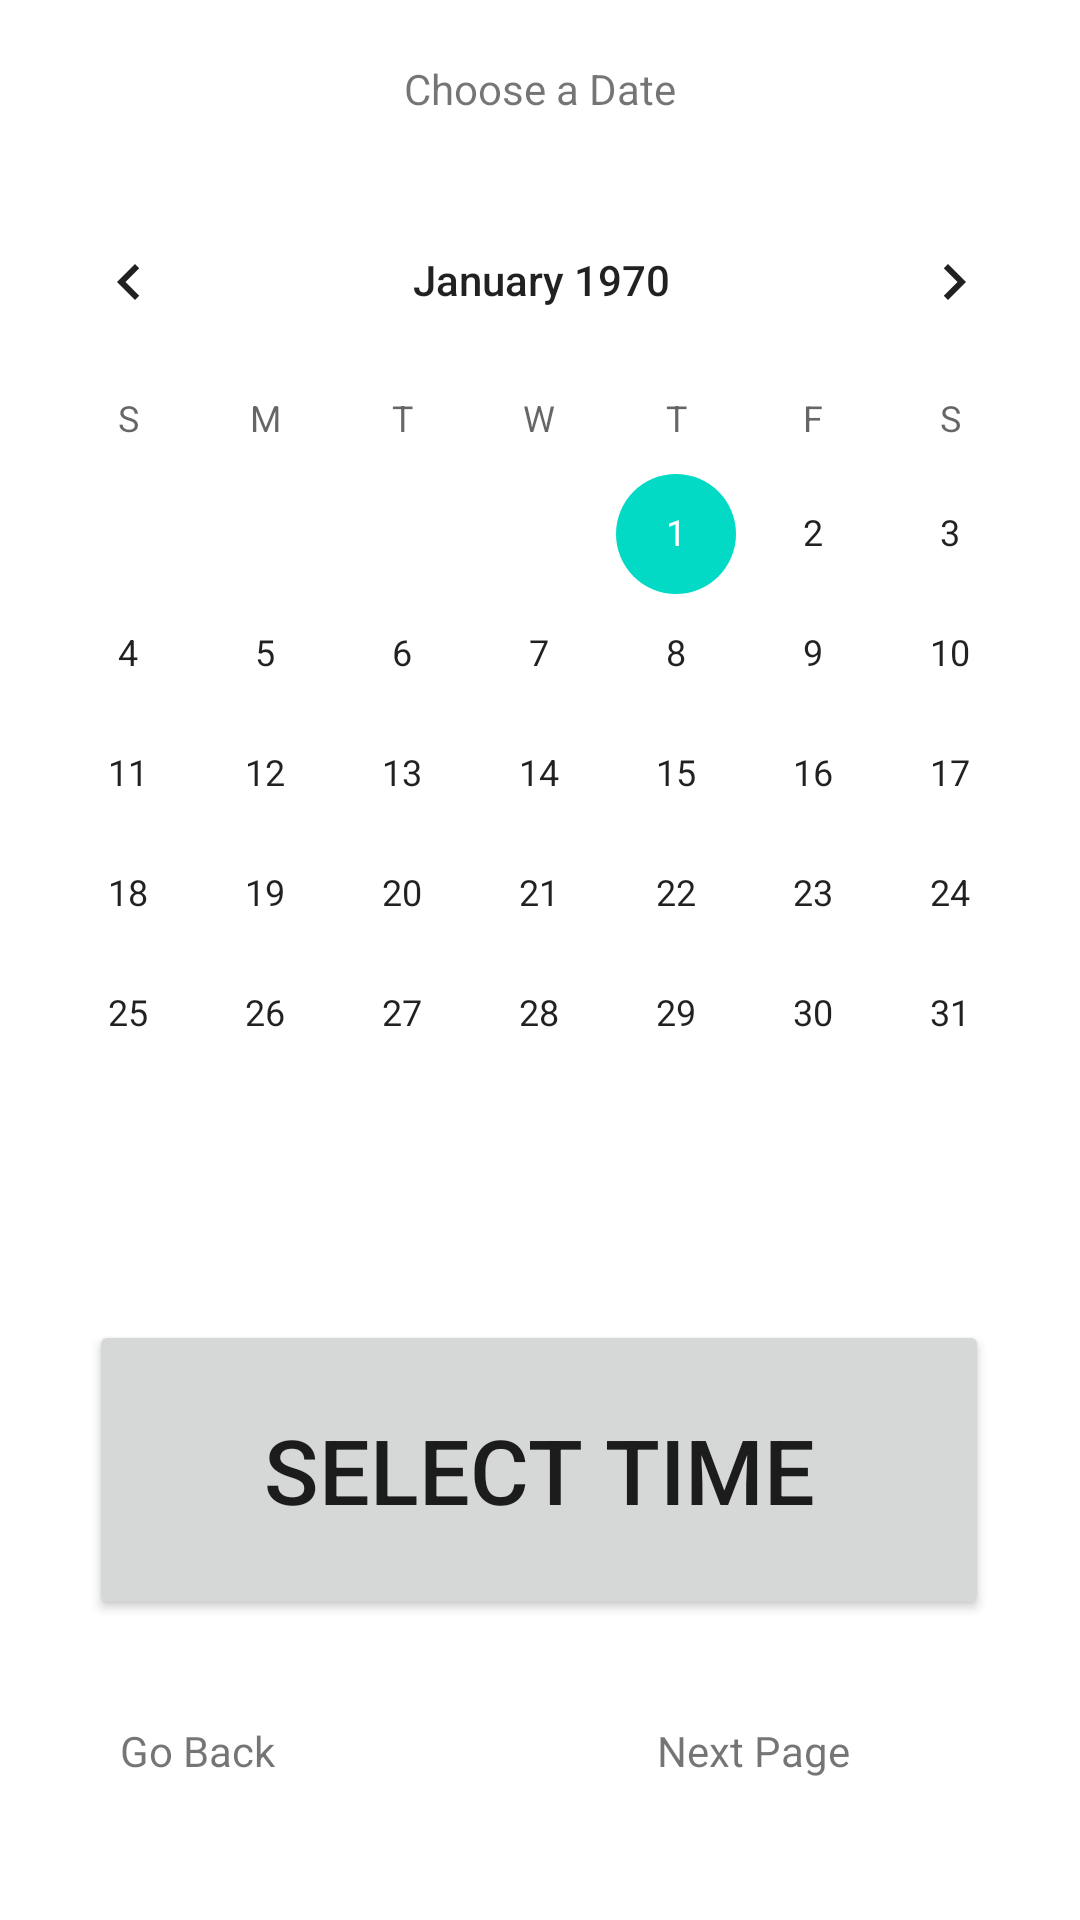

Write the Android layout XML for this screen, with the resource values it uses.
<!-- AndroidManifest.xml: application theme Theme.DiamondCastApp -->
<!-- res/layout/activity_appointment_scheduler.xml -->
<?xml version="1.0" encoding="utf-8"?>
<androidx.constraintlayout.widget.ConstraintLayout xmlns:android="http://schemas.android.com/apk/res/android"
    xmlns:app="http://schemas.android.com/apk/res-auto"
    xmlns:tools="http://schemas.android.com/tools"
    android:layout_width="match_parent"
    android:layout_height="match_parent"
    tools:context=".AppointmentSchedulerActivity">


    <Button
        android:id="@+id/chooseAppointmentTimeBtn"
        android:layout_width="wrap_content"
        android:layout_height="wrap_content"
        android:layout_marginTop="42dp"
        android:width="300dp"
        android:height="100dp"
        android:onClick="openTimePicker"
        android:text="@string/select_time"
        android:textSize="30sp"
        app:layout_constraintBaseline_toBottomOf="parent"
        app:layout_constraintHorizontal_bias="0.495"
        app:layout_constraintLeft_toLeftOf="parent"
        app:layout_constraintRight_toRightOf="parent"
        app:layout_constraintTop_toBottomOf="@+id/calendar" />

    <CalendarView
        android:id="@+id/calendar"
        android:layout_width="361dp"
        android:layout_height="wrap_content"
        android:layout_marginStart="8dp"
        android:layout_marginTop="60dp"
        android:layout_marginEnd="8dp"
        app:layout_constraintBottom_toBottomOf="parent"
        app:layout_constraintEnd_toEndOf="parent"
        app:layout_constraintStart_toStartOf="parent"
        app:layout_constraintTop_toTopOf="parent"
        app:layout_constraintVertical_bias="0.0" />

    <TextView
        android:id="@+id/setDate"
        android:layout_width="wrap_content"
        android:layout_height="wrap_content"
        android:layout_marginTop="20dp"
        android:layout_marginBottom="21dp"
        android:text="@string/choose_a_date"
        app:layout_constraintBottom_toTopOf="@+id/calendar"
        app:layout_constraintEnd_toEndOf="parent"
        app:layout_constraintStart_toStartOf="parent"
        app:layout_constraintTop_toTopOf="parent" />

    <TextView
        android:id="@+id/previousPageScheduler"
        android:layout_width="101dp"
        android:layout_height="75dp"
        android:layout_marginStart="40dp"
        android:layout_marginTop="176dp"
        android:onClick="goToPreviousPage"
        android:text="@string/go_back"
        app:layout_constraintStart_toStartOf="parent"
        app:layout_constraintTop_toBottomOf="@+id/calendar" />

    <TextView
        android:id="@+id/nextPageScheduler"
        android:layout_width="101dp"
        android:layout_height="75dp"
        android:layout_marginTop="176dp"
        android:layout_marginEnd="40dp"
        android:onClick="goToNextSchedulingPage"
        android:text="@string/next_page"
        app:layout_constraintEnd_toEndOf="parent"
        app:layout_constraintTop_toBottomOf="@+id/calendar" />

</androidx.constraintlayout.widget.ConstraintLayout>
<!-- resources referenced by this layout -->
<resources>
  <string name="choose_a_date">Choose a Date</string>
  <string name="go_back">Go Back</string>
  <string name="next_page">Next Page</string>
  <string name="select_time">Select Time</string>
  <style name="Theme.DiamondCastApp" parent="Theme.MaterialComponents.DayNight.DarkActionBar">
          
          <item name="colorPrimary">@color/purple_500</item>
          <item name="colorPrimaryVariant">@color/purple_700</item>
          <item name="colorOnPrimary">@color/white</item>
          
          <item name="colorSecondary">@color/teal_200</item>
          <item name="colorSecondaryVariant">@color/teal_700</item>
          <item name="colorOnSecondary">@color/black</item>
          
          <item name="android:statusBarColor" tools:targetApi="l">?attr/colorPrimaryVariant</item>
          
      </style>
  <color name="purple_500">#FF6200EE</color>
  <color name="purple_700">#FF3700B3</color>
  <color name="white">#FFFFFFFF</color>
  <color name="teal_200">#FF03DAC5</color>
  <color name="teal_700">#FF018786</color>
  <color name="black">#FF000000</color>
</resources>
